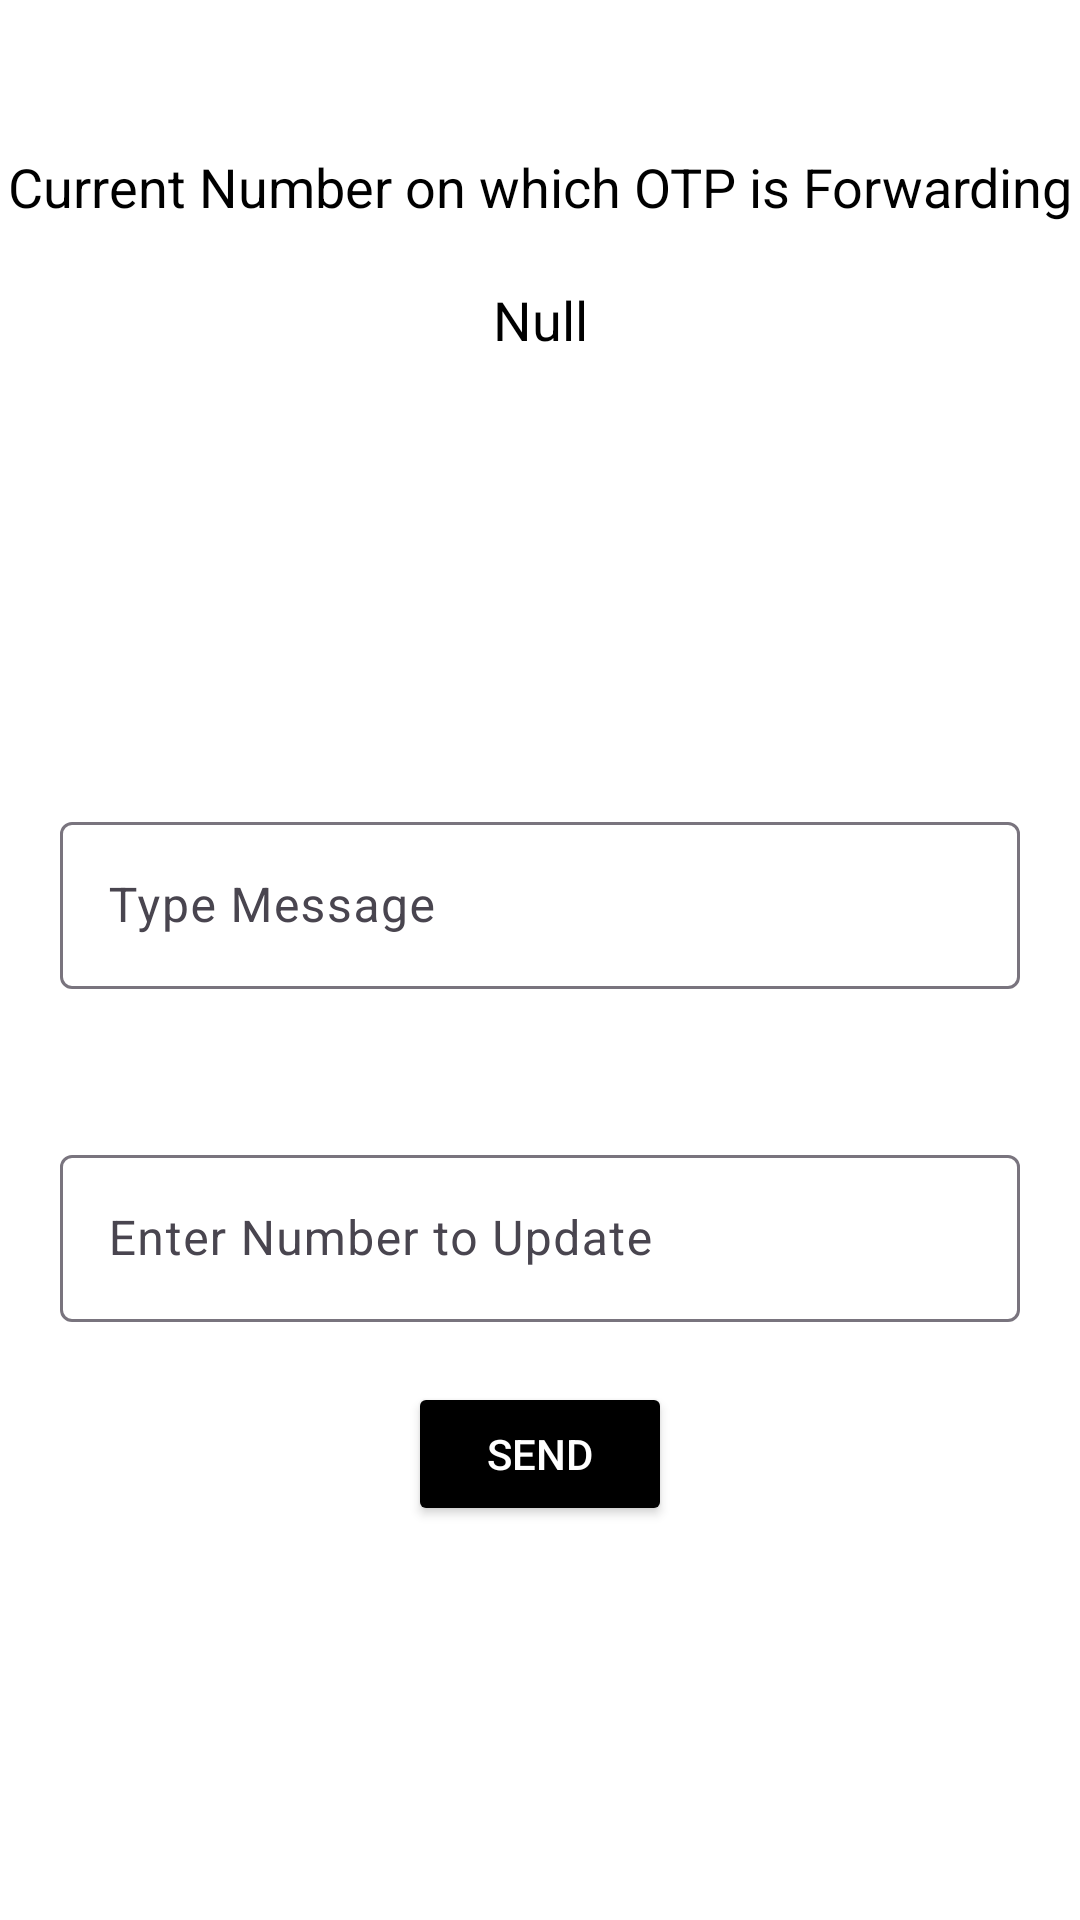

Here is an Android app screen rendered from its layout file. Give the layout XML and the strings, colors and styles it references.
<!-- AndroidManifest.xml: application theme Base.Theme.TestApp -->
<!-- res/layout/activity_sample.xml -->
<?xml version="1.0" encoding="utf-8"?>
<androidx.constraintlayout.widget.ConstraintLayout xmlns:android="http://schemas.android.com/apk/res/android"
    xmlns:app="http://schemas.android.com/apk/res-auto"
    xmlns:tools="http://schemas.android.com/tools"
    android:layout_width="match_parent"
    android:background="@color/white"
    android:layout_height="match_parent">

    <com.google.android.material.textfield.TextInputLayout
        android:id="@+id/MessageInputLayout"
        android:layout_width="match_parent"
        android:layout_height="wrap_content"
        android:layout_marginStart="20dp"
        android:layout_marginEnd="20dp"
        android:layout_marginTop="150dp"
        android:hint="Type Message"
        app:layout_constraintBottom_toTopOf="@id/numberInputLayout"
        app:layout_constraintEnd_toEndOf="parent"
        app:layout_constraintStart_toStartOf="parent"
        app:hintTextColor="@color/black"
        app:layout_constraintTop_toBottomOf="@id/currentNumber">

        <com.google.android.material.textfield.TextInputEditText
            android:id="@+id/message"
            android:layout_width="match_parent"
            android:layout_height="wrap_content"
            android:textColor="@color/black"
            android:maxLength="100" />
    </com.google.android.material.textfield.TextInputLayout>

    <com.google.android.material.textfield.TextInputLayout
        android:id="@+id/numberInputLayout"
        android:layout_width="match_parent"
        android:layout_height="wrap_content"
        android:layout_marginStart="20dp"
        android:layout_marginTop="50dp"
        android:layout_marginEnd="20dp"
        android:hint="Enter Number to Update "
        app:hintTextColor="@color/black"
        app:layout_constraintEnd_toEndOf="parent"
        app:layout_constraintStart_toStartOf="parent"
        app:layout_constraintTop_toBottomOf="@id/MessageInputLayout">

        <com.google.android.material.textfield.TextInputEditText
            android:id="@+id/number"
            android:layout_width="match_parent"
            android:layout_height="wrap_content"
            android:inputType="number"
            android:textColor="@color/black"
            android:maxLength="10" />
    </com.google.android.material.textfield.TextInputLayout>

    <com.google.android.material.textview.MaterialTextView
        android:id="@+id/txtView"
        android:layout_width="wrap_content"
        android:layout_height="wrap_content"
        android:layout_marginTop="50dp"
        android:textColor="@color/black"
        android:text="Current Number on which OTP is Forwarding"
        android:textSize="18sp"
        app:layout_constraintEnd_toEndOf="parent"
        app:layout_constraintStart_toStartOf="parent"
        app:layout_constraintTop_toTopOf="parent" />

    <com.google.android.material.textview.MaterialTextView
        android:id="@+id/currentNumber"
        android:layout_width="wrap_content"
        android:layout_height="wrap_content"
        android:text="Null"
        android:textColor="@color/black"
        android:textSize="18sp"
        app:layout_constraintEnd_toEndOf="parent"
        android:layout_marginTop="20dp"
        app:layout_constraintStart_toStartOf="parent"
        app:layout_constraintTop_toBottomOf="@+id/txtView" />

    <Button
        android:id="@+id/btnSend"
        android:layout_width="wrap_content"
        android:layout_height="wrap_content"
        android:text="send"
        android:layout_marginTop="20dp"
        android:textColor="@color/white"
        android:backgroundTint="@color/black"
        app:layout_constraintEnd_toEndOf="@+id/numberInputLayout"
        app:layout_constraintStart_toStartOf="@+id/numberInputLayout"
        app:layout_constraintTop_toBottomOf="@+id/numberInputLayout" />

</androidx.constraintlayout.widget.ConstraintLayout>
<!-- resources referenced by this layout -->
<resources>
  <color name="black">#FF000000</color>
  <color name="white">#FFFFFFFF</color>
  <style name="Base.Theme.TestApp" parent="Theme.Material3.DayNight.NoActionBar">
          
           <item name="android:statusBarColor">#075E54</item>
      </style>
</resources>
